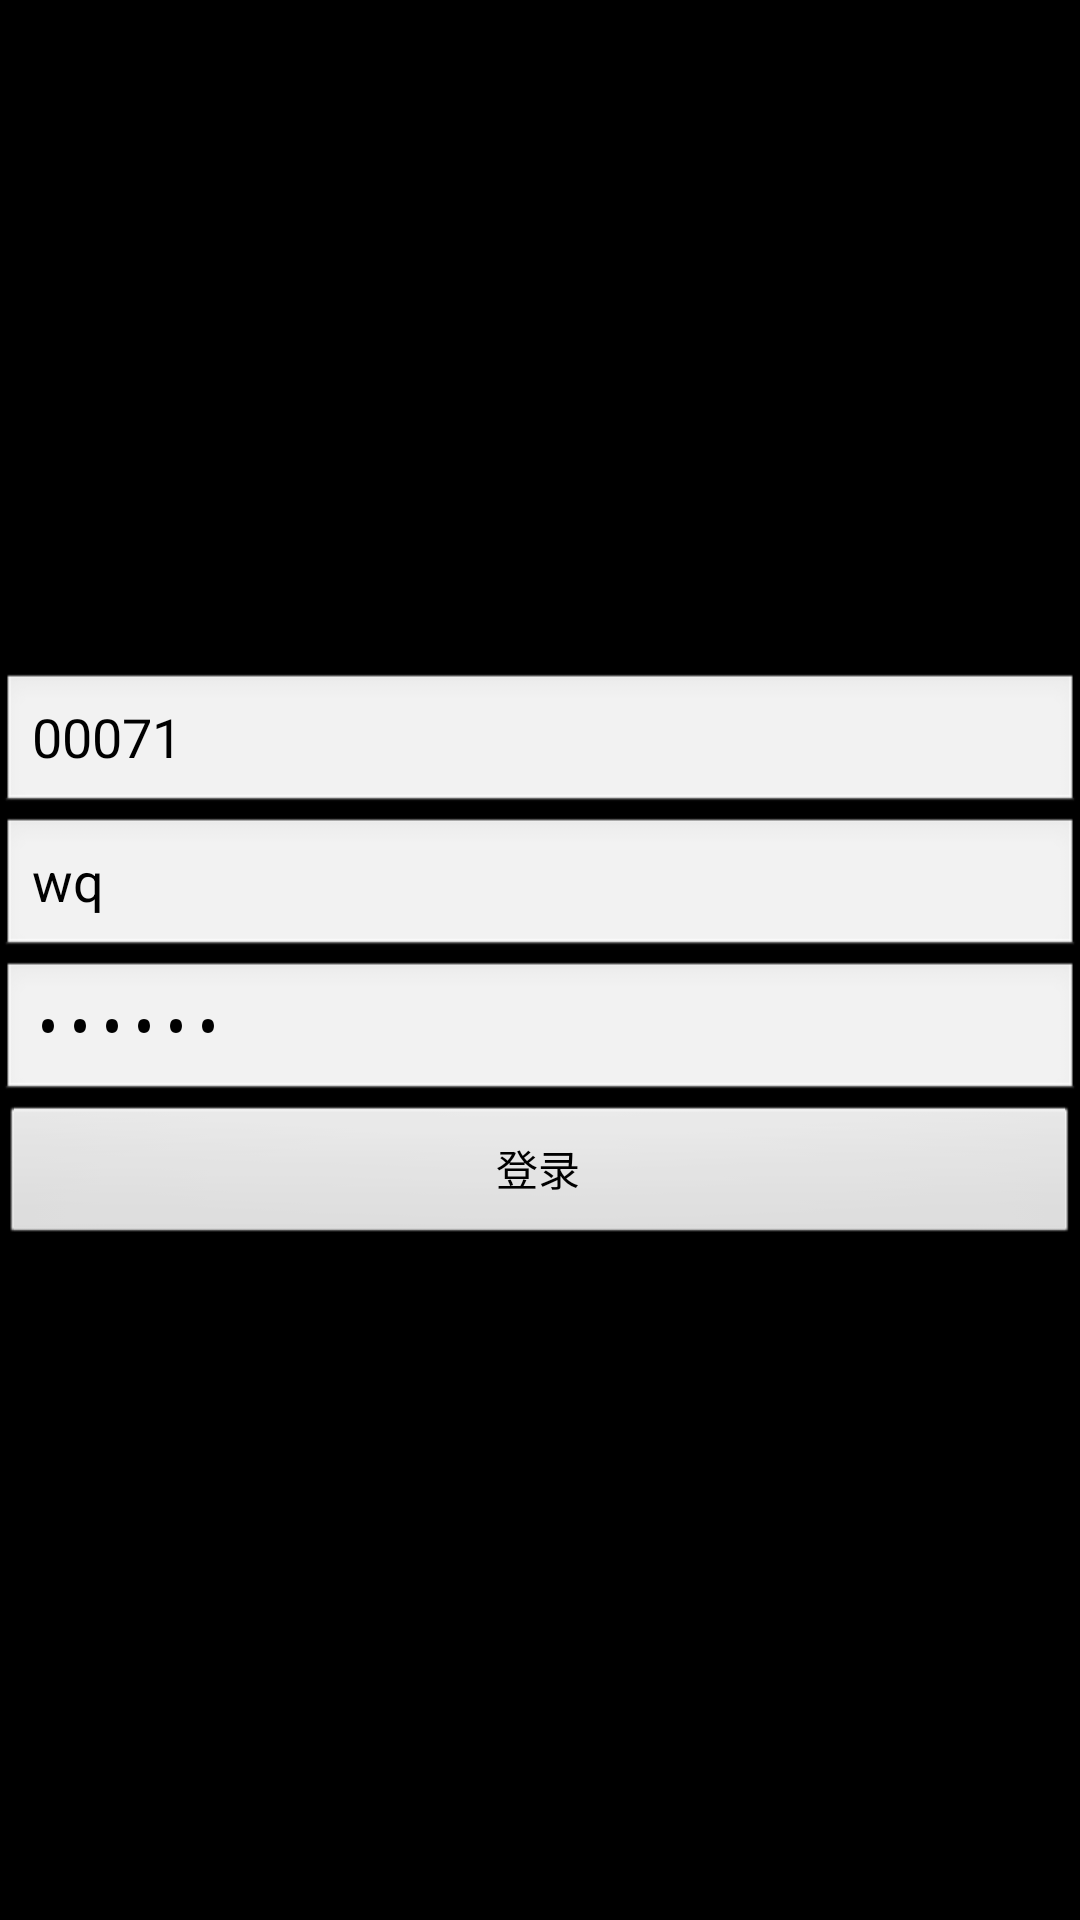

Produce the Android XML layout that renders to this screen, including the resource entries it uses.
<!-- AndroidManifest.xml: activity theme android:Theme.NoTitleBar -->
<!-- res/layout/activity_login.xml -->
<?xml version="1.0" encoding="utf-8"?>
<LinearLayout xmlns:android="http://schemas.android.com/apk/res/android"
    android:layout_width="match_parent"
    android:layout_height="match_parent"
    android:gravity="center"
    android:orientation="vertical" >

    <EditText
        android:id="@+id/edit_company_code"
        android:layout_width="match_parent"
        android:layout_height="wrap_content"
        android:ems="10"
        android:hint="@string/edit_company_code_hint"
        android:singleLine="true"
        android:text="00071" >
    </EditText>

    <EditText
        android:id="@+id/edit_user_name"
        android:layout_width="match_parent"
        android:layout_height="wrap_content"
        android:ems="10"
        android:hint="@string/edit_user_name_hint"
        android:singleLine="true"
        android:text="wq" >
    </EditText>

    <EditText
        android:id="@+id/edit_pwd"
        android:layout_width="match_parent"
        android:layout_height="wrap_content"
        android:ems="10"
        android:hint="@string/edit_password_hint"
        android:inputType="textPassword"
        android:singleLine="true"
        android:text="123456" />

    <Button
        android:id="@+id/btn_login"
        android:layout_width="match_parent"
        android:layout_height="wrap_content"
        android:layout_gravity="center"
        android:text="@string/btn_login_text" />

</LinearLayout>
<!-- resources referenced by this layout -->
<resources>
  <string name="btn_login_text">登录</string>
  <string name="edit_company_code_hint">公司代码:</string>
  <string name="edit_password_hint">        密码:</string>
  <string name="edit_user_name_hint">    用户名:</string>
</resources>
